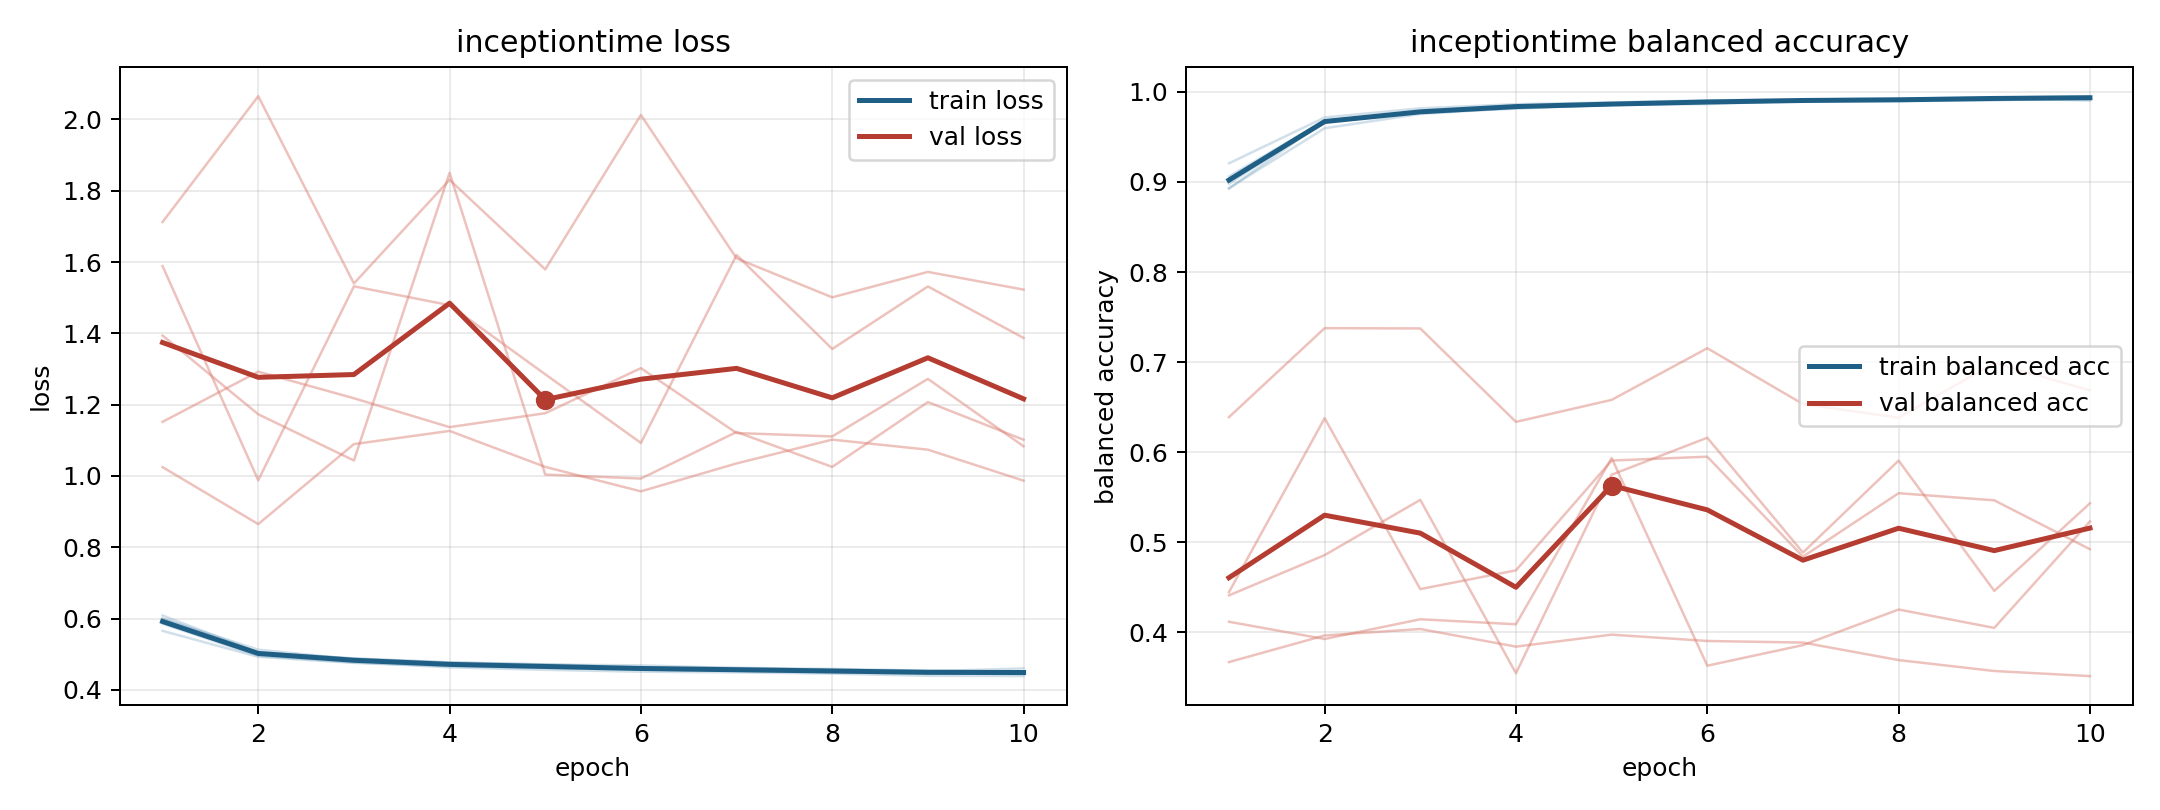

Source data for this figure (header and first rows):
model, fold, epoch, train_loss, train_balanced_accuracy, val_loss, val_balanced_accuracy
inceptiontime, 1, 1, 0.5856, 0.9061, 1.589, 0.4446
inceptiontime, 1, 2, 0.4956, 0.9682, 0.9879, 0.6377
inceptiontime, 1, 3, 0.4773, 0.9777, 1.532, 0.448
inceptiontime, 1, 4, 0.4633, 0.9845, 1.479, 0.4688
inceptiontime, 1, 5, 0.4564, 0.987, 1.285, 0.5907
inceptiontime, 1, 6, 0.4511, 0.9898, 1.093, 0.595
inceptiontime, 1, 7, 0.4492, 0.9899, 1.62, 0.484
inceptiontime, 1, 8, 0.4457, 0.9913, 1.356, 0.5545
inceptiontime, 1, 9, 0.4395, 0.9938, 1.532, 0.5465
inceptiontime, 1, 10, 0.4387, 0.9948, 1.387, 0.4923
inceptiontime, 2, 1, 0.6001, 0.8979, 1.394, 0.441
inceptiontime, 2, 2, 0.5048, 0.9681, 1.173, 0.4857
inceptiontime, 2, 3, 0.4884, 0.9772, 1.043, 0.5471
inceptiontime, 2, 4, 0.4769, 0.9842, 1.85, 0.3546
inceptiontime, 2, 5, 0.471, 0.9858, 1.004, 0.575
inceptiontime, 2, 6, 0.4688, 0.9865, 0.9927, 0.616
inceptiontime, 2, 7, 0.4612, 0.9904, 1.123, 0.4886
inceptiontime, 2, 8, 0.4563, 0.9918, 1.025, 0.5907
inceptiontime, 2, 9, 0.4524, 0.9929, 1.207, 0.446
inceptiontime, 2, 10, 0.4603, 0.9904, 1.102, 0.5433
inceptiontime, 3, 1, 0.5655, 0.9207, 1.712, 0.367
inceptiontime, 3, 2, 0.4929, 0.9716, 2.065, 0.3965
inceptiontime, 3, 3, 0.4758, 0.9818, 1.54, 0.4037
inceptiontime, 3, 4, 0.4666, 0.9864, 1.831, 0.3841
inceptiontime, 3, 5, 0.4619, 0.9883, 1.579, 0.3974
inceptiontime, 3, 6, 0.4565, 0.9907, 2.013, 0.3904
inceptiontime, 3, 7, 0.4536, 0.9915, 1.61, 0.3886
inceptiontime, 3, 8, 0.4491, 0.9927, 1.501, 0.3692
inceptiontime, 3, 9, 0.447, 0.9936, 1.572, 0.357
inceptiontime, 3, 10, 0.4441, 0.9952, 1.523, 0.3514
inceptiontime, 4, 1, 0.6088, 0.8926, 1.025, 0.6389
inceptiontime, 4, 2, 0.5053, 0.9679, 0.865, 0.7377
inceptiontime, 4, 3, 0.4878, 0.9772, 1.089, 0.7374
inceptiontime, 4, 4, 0.4771, 0.9813, 1.126, 0.6337
inceptiontime, 4, 5, 0.472, 0.9857, 1.026, 0.6581
inceptiontime, 4, 6, 0.4631, 0.9894, 0.9569, 0.7154
inceptiontime, 4, 7, 0.462, 0.9904, 1.035, 0.6535
inceptiontime, 4, 8, 0.459, 0.9904, 1.102, 0.6383
inceptiontime, 4, 9, 0.4539, 0.9927, 1.074, 0.6991
inceptiontime, 4, 10, 0.4516, 0.9934, 0.9869, 0.6686
inceptiontime, 5, 1, 0.5995, 0.8932, 1.152, 0.4117
inceptiontime, 5, 2, 0.5128, 0.9597, 1.293, 0.3926
inceptiontime, 5, 3, 0.4863, 0.9755, 1.218, 0.4145
inceptiontime, 5, 4, 0.4742, 0.9822, 1.137, 0.409
inceptiontime, 5, 5, 0.4675, 0.9855, 1.176, 0.5935
inceptiontime, 5, 6, 0.4611, 0.9876, 1.302, 0.363
inceptiontime, 5, 7, 0.4569, 0.9902, 1.12, 0.3858
inceptiontime, 5, 8, 0.4551, 0.9899, 1.111, 0.4253
inceptiontime, 5, 9, 0.4534, 0.9905, 1.272, 0.4049
inceptiontime, 5, 10, 0.449, 0.9937, 1.083, 0.5231
